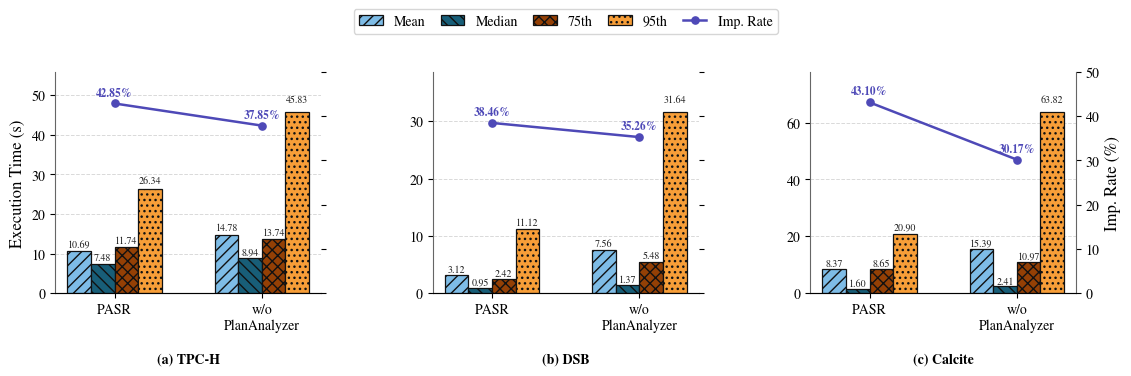

Generate this figure with matplotlib: (Note: this script raises an exception after producing the figure.)
#!/usr/bin/env python3
"""Generate PlanAnalyzer ablation figure."""

from __future__ import annotations

from pathlib import Path

import matplotlib.pyplot as plt
from matplotlib import font_manager
import numpy as np


BENCHMARKS = {
    "TPC-H": {
        "variants": ["PASR", "w/o\nPlanAnalyzer"],
        "imp_rate": [42.85, 37.85],
        "mean": [10.69, 14.78],
        "median": [7.48, 8.94],
        "75th": [11.74, 13.74],
        "95th": [26.34, 45.83],
    },
    "DSB": {
        "variants": ["PASR", "w/o\nPlanAnalyzer"],
        "imp_rate": [38.46, 35.26],
        "mean": [3.12, 7.56],
        "median": [0.95, 1.37],
        "75th": [2.42, 5.48],
        "95th": [11.12, 31.64],
    },
    "Calcite": {
        "variants": ["PASR", "w/o\nPlanAnalyzer"],
        "imp_rate": [43.10, 30.17],
        "mean": [8.37, 15.39],
        "median": [1.60, 2.41],
        "75th": [8.65, 10.97],
        "95th": [20.90, 63.82],
    },
}

BAR_STYLES = {
    "mean": {"label": "Mean", "color": "#7ebce6", "hatch": "///"},
    "median": {"label": "Median", "color": "#185e78", "hatch": "\\\\\\"},
    "75th": {"label": "75th", "color": "#944005", "hatch": "xxx"},
    "95th": {"label": "95th", "color": "#f79e38", "hatch": "..."},
}

LINE_STYLE = {
    "color": "#4e49b7",
    "marker": "o",
    "linewidth": 1.8,
    "markersize": 5.2,
}


def configure_times_new_roman() -> None:
    font_paths = [
        Path("/mnt/c/Windows/Fonts/times.ttf"),
        Path("/mnt/c/Windows/Fonts/timesbd.ttf"),
        Path("/mnt/c/Windows/Fonts/timesi.ttf"),
        Path("/mnt/c/Windows/Fonts/timesbi.ttf"),
    ]
    for path in font_paths:
        if path.exists():
            font_manager.fontManager.addfont(str(path))


def main() -> None:
    configure_times_new_roman()
    plt.rcParams.update(
        {
            "font.family": "serif",
            "font.serif": [
                "Times New Roman",
                "Times New Roman PS MT",
                "Nimbus Roman",
                "Liberation Serif",
                "DejaVu Serif",
            ],
            "mathtext.fontset": "stix",
            "font.size": 10,
            "axes.labelsize": 12,
            "axes.titlesize": 11.5,
            "xtick.labelsize": 10,
            "ytick.labelsize": 10,
            "legend.fontsize": 10,
        }
    )

    fig, axes = plt.subplots(1, 3, figsize=(11.6, 4.1))
    fig.subplots_adjust(left=0.06, right=0.94, top=0.82, bottom=0.28, wspace=0.42)

    x = np.arange(2)
    width = 0.16
    offsets = np.array([-1.5, -0.5, 0.5, 1.5]) * width

    legend_handles = []
    legend_labels = []

    for idx, (ax, (benchmark, values)) in enumerate(zip(axes, BENCHMARKS.items())):
        bars_for_legend = []
        for bar_idx, (metric, style) in enumerate(BAR_STYLES.items()):
            bar_values = values[metric]
            bars = ax.bar(
                x + offsets[bar_idx],
                bar_values,
                width=width,
                color=style["color"],
                edgecolor="#111111",
                hatch=style["hatch"],
                linewidth=0.9,
                zorder=3,
                label=style["label"],
            )
            bars_for_legend.append(bars)

            for rect, val in zip(bars, bar_values):
                ax.text(
                    rect.get_x() + rect.get_width() / 2,
                    rect.get_height() + max(0.18, rect.get_height() * 0.04),
                    f"{val:.2f}",
                    ha="center",
                    va="bottom",
                    fontsize=7.2,
                    color="#222222",
                )

        ax2 = ax.twinx()
        (line,) = ax2.plot(
            x,
            values["imp_rate"],
            **LINE_STYLE,
            zorder=4,
            label="Imp. Rate",
        )

        for xpos, val in zip(x, values["imp_rate"]):
            ax2.text(
                xpos,
                val + 1.1,
                f"{val:.2f}%",
                ha="center",
                va="bottom",
                fontsize=8.2,
                color=LINE_STYLE["color"],
                fontweight="bold",
            )

        ax.set_xticks(x)
        ax.set_xticklabels(values["variants"])
        ax.set_axisbelow(True)
        ax.yaxis.grid(True, linestyle="--", linewidth=0.7, color="#d9d9d9")

        if idx == 0:
            ax.set_ylabel("Execution Time (s)")
            ax2.tick_params(axis="y", labelright=False)
            ax2.spines["right"].set_visible(False)
        elif idx == len(BENCHMARKS) - 1:
            ax2.set_ylabel("Imp. Rate (%)")
        else:
            ax2.tick_params(axis="y", labelright=False)
            ax2.spines["right"].set_visible(False)

        ax.set_ylim(0, max(values["95th"]) * 1.22)
        ax2.set_ylim(0, 50)
        ax2.set_yticks(np.arange(0, 51, 10))

        ax.spines["top"].set_visible(False)
        ax2.spines["top"].set_visible(False)
        ax.spines["right"].set_visible(False)
        ax2.spines["left"].set_visible(False)
        ax.spines["left"].set_color("#666666")
        ax.spines["bottom"].set_color("#666666")
        ax2.spines["right"].set_color("#666666")

        ax.text(
            0.5,
            -0.27,
            f"({chr(ord('a') + idx)}) {benchmark}",
            transform=ax.transAxes,
            ha="center",
            va="top",
            fontsize=10,
            fontweight="bold",
        )

        if not legend_handles:
            legend_handles = [bars_for_legend[0], bars_for_legend[1], bars_for_legend[2], bars_for_legend[3], line]
            legend_labels = ["Mean", "Median", "75th", "95th", "Imp. Rate"]

    fig.legend(
        legend_handles,
        legend_labels,
        loc="upper center",
        ncol=5,
        frameon=True,
        bbox_to_anchor=(0.5, 0.99),
        handlelength=1.7,
        columnspacing=1.1,
    )

    out_dir = Path("/root/AgentRewrite/figures")
    out_dir.mkdir(parents=True, exist_ok=True)
    png_path = out_dir / "ablation_plananalyzer.png"
    pdf_path = out_dir / "ablation_plananalyzer.pdf"
    fig.savefig(png_path, dpi=300, bbox_inches="tight")
    fig.savefig(pdf_path, bbox_inches="tight")
    plt.close(fig)
    print(f"wrote {png_path}")
    print(f"wrote {pdf_path}")


if __name__ == "__main__":
    main()
